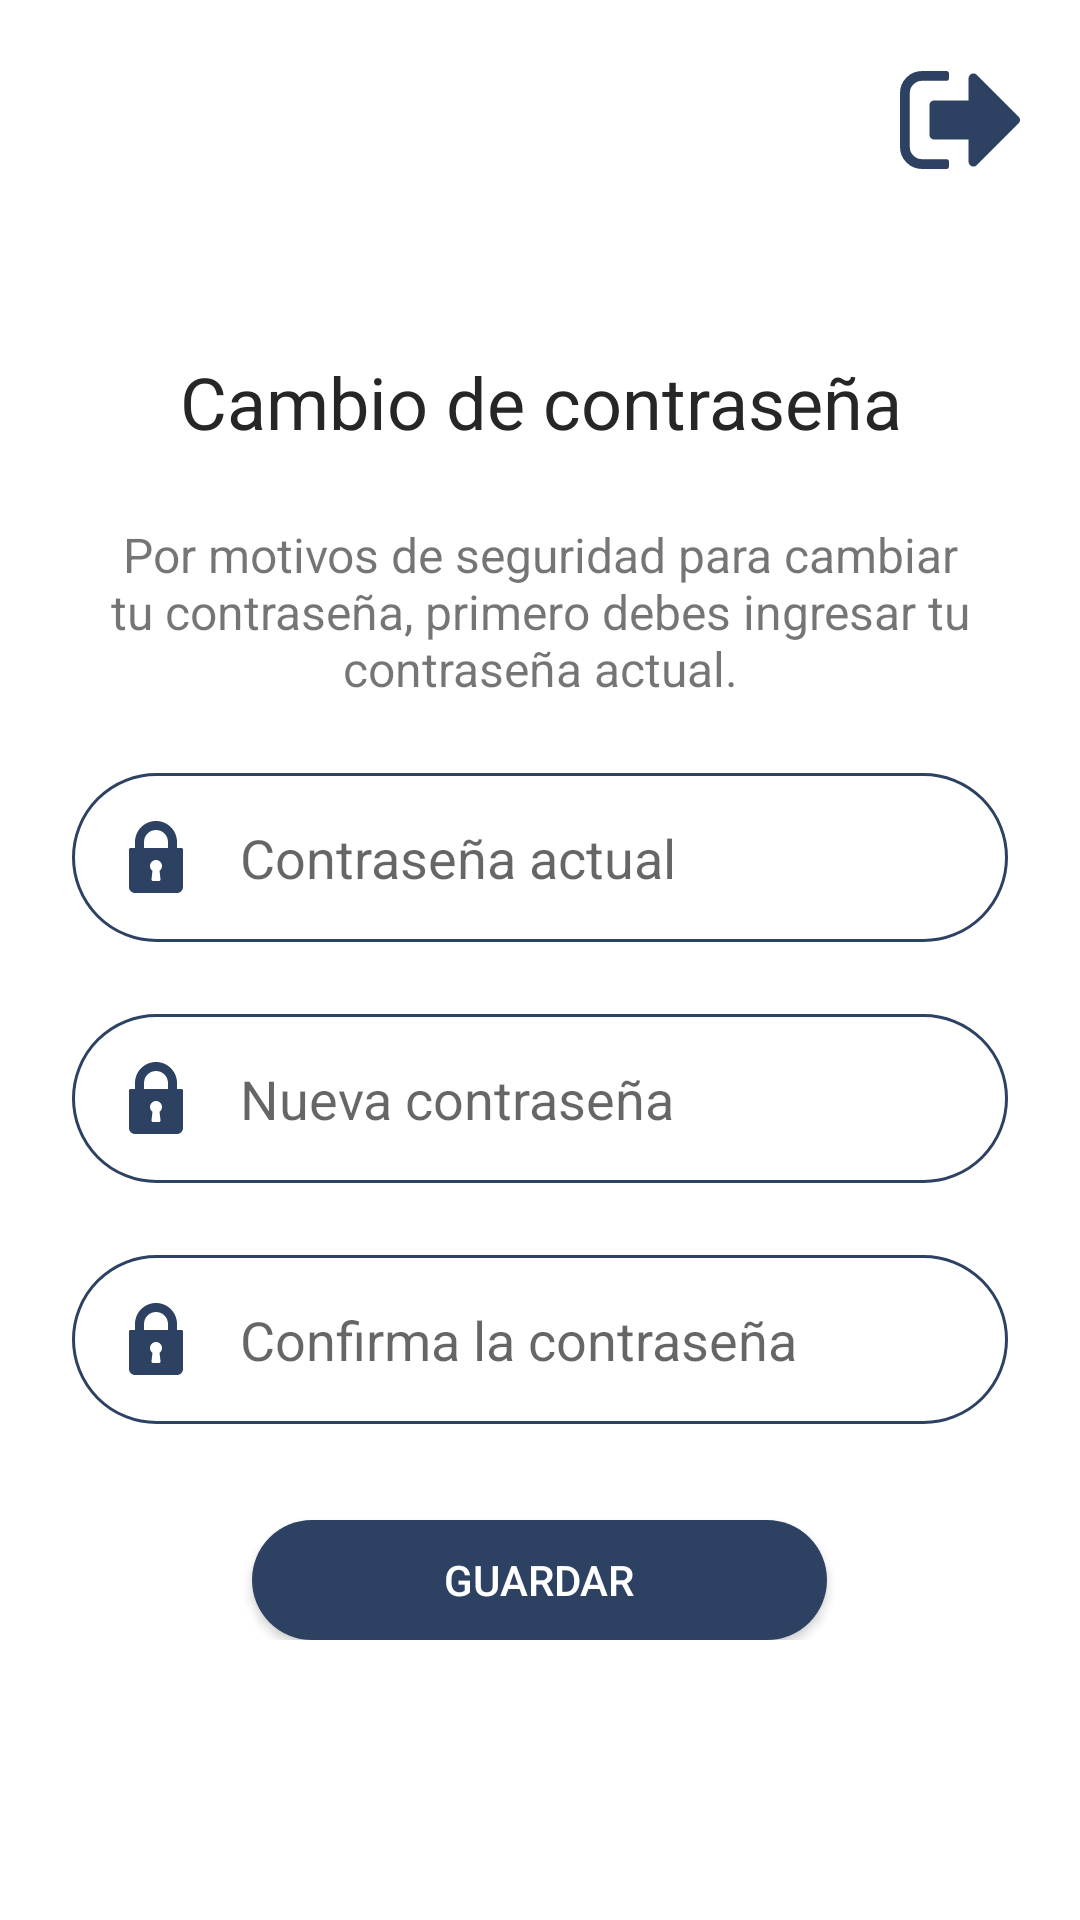

Produce the Android XML layout that renders to this screen, including the resource entries it uses.
<!-- AndroidManifest.xml: application theme Theme.EcoSpin -->
<!-- res/layout/upd_pass.xml -->
<?xml version="1.0" encoding="utf-8"?>
<androidx.constraintlayout.widget.ConstraintLayout xmlns:android="http://schemas.android.com/apk/res/android"
    xmlns:app="http://schemas.android.com/apk/res-auto"
    xmlns:tools="http://schemas.android.com/tools"
    android:layout_width="match_parent"
    android:layout_height="match_parent"
    tools:context=".UpdPass">

    <ImageView
        android:id="@+id/signOutImageView4"
        android:layout_width="wrap_content"
        android:layout_height="wrap_content"
        android:layout_marginTop="20dp"
        android:layout_marginEnd="20dp"
        android:contentDescription="@string/all"
        app:layout_constraintEnd_toEndOf="parent"
        app:layout_constraintTop_toTopOf="parent"
        app:srcCompat="@drawable/ic_sign_out"
        tools:ignore="VectorDrawableCompat" />

    <LinearLayout
        android:layout_width="match_parent"
        android:layout_height="wrap_content"
        android:orientation="vertical"
        app:layout_constraintBottom_toBottomOf="parent"
        app:layout_constraintEnd_toEndOf="parent"
        app:layout_constraintStart_toStartOf="parent"
        app:layout_constraintTop_toTopOf="parent">

        <TextView
            android:id="@+id/textView7"
            android:layout_width="match_parent"
            android:textSize="24sp"
            android:layout_height="wrap_content"
            android:layout_marginLeft="24dp"
            android:layout_marginTop="24dp"
            android:gravity="center"
            android:textColor="@color/black_500"
            android:layout_marginRight="24dp"
            android:text="@string/title_update_password" />

        <TextView
            android:id="@+id/textView8"
            android:layout_width="match_parent"
            android:textSize="16sp"
            android:gravity="center"
            android:layout_height="wrap_content"
            android:layout_marginLeft="24dp"
            android:layout_marginTop="24dp"
            android:layout_marginRight="24dp"
            android:text="@string/subtitle_update_password" />

        <EditText
            android:id="@+id/currentPasswordEditText"
            android:layout_width="match_parent"
            android:layout_height="wrap_content"
            android:layout_marginLeft="24dp"
            android:layout_marginTop="24dp"
            android:layout_marginRight="24dp"
            android:autofillHints="@string/current_password"
            android:background="@drawable/ic_field"
            android:drawableStart="@drawable/ic_lock"
            android:drawablePadding="16dp"
            android:ems="10"
            android:hint="@string/current_password"
            android:inputType="textPassword"
            android:maxLength="16"
            android:padding="16dp" />

        <EditText
            android:id="@+id/newPasswordEditText"
            android:layout_width="match_parent"
            android:layout_height="wrap_content"
            android:layout_marginLeft="24dp"
            android:layout_marginTop="24dp"
            android:layout_marginRight="24dp"
            android:autofillHints="@string/new_password"
            android:background="@drawable/ic_field"
            android:drawableStart="@drawable/ic_lock"
            android:drawablePadding="16dp"
            android:ems="10"
            android:hint="@string/new_password"
            android:inputType="textPassword"
            android:maxLength="16"
            android:padding="16dp" />

        <EditText
            android:id="@+id/repeatPasswordEditText"
            android:layout_width="match_parent"
            android:layout_height="wrap_content"
            android:layout_marginLeft="24dp"
            android:layout_marginTop="24dp"
            android:layout_marginRight="24dp"
            android:autofillHints="@string/repeat_password"
            android:background="@drawable/ic_field"
            android:drawableStart="@drawable/ic_lock"
            android:drawablePadding="16dp"
            android:ems="10"
            android:hint="@string/repeat_password"
            android:inputType="textPassword"
            android:maxLength="16"
            android:padding="16dp" />

        <androidx.appcompat.widget.AppCompatButton
            android:id="@+id/changePasswordAppCompatButton"
            android:layout_width="wrap_content"
            android:layout_height="40dp"
            android:layout_marginTop="32dp"
            android:background="@drawable/ic_buttom"
            android:paddingLeft="64dp"
            android:paddingRight="64dp"
            android:layout_gravity="center"
            android:text="@string/update_profile"
            android:textColor="@color/white" />
    </LinearLayout>
</androidx.constraintlayout.widget.ConstraintLayout>
<!-- resources referenced by this layout -->
<resources>
  <color name="black_500">#262626</color>
  <color name="white">#ffffff</color>
  <!-- drawable ic_buttom (drawable) -->
  <?xml version="1.0" encoding="utf-8"?>
  <shape xmlns:android="http://schemas.android.com/apk/res/android" android:shape="rectangle">
      <gradient
          android:startColor="#2D4263"
          android:endColor="#2D4263"/>
  
      <corners android:radius= "50dp" />
  </shape>
  <!-- drawable ic_field (drawable) -->
  <?xml version="1.0" encoding="utf-8"?>
  <shape xmlns:android="http://schemas.android.com/apk/res/android" android:shape="rectangle">
      <stroke
          android:width="1dip"
          android:color="#2D4263" />
      <corners android:radius= "50dp" />
  </shape>
  <!-- drawable ic_lock (drawable) -->
  <vector xmlns:android="http://schemas.android.com/apk/res/android"
      android:width="24dp"
      android:height="24dp"
      android:viewportWidth="512"
      android:viewportHeight="512">
    <path
        android:fillColor="#2D4263"
        android:pathData="M437.333,192h-32v-42.667C405.333,66.99 338.344,0 256,0S106.667,66.99 106.667,149.333V192h-32C68.771,192 64,196.771 64,202.667v266.667C64,492.865 83.135,512 106.667,512h298.667C428.865,512 448,492.865 448,469.333V202.667C448,196.771 443.229,192 437.333,192zM287.938,414.823c0.333,3.01 -0.635,6.031 -2.656,8.292c-2.021,2.26 -4.917,3.552 -7.948,3.552h-42.667c-3.031,0 -5.927,-1.292 -7.948,-3.552c-2.021,-2.26 -2.99,-5.281 -2.656,-8.292l6.729,-60.51c-10.927,-7.948 -17.458,-20.521 -17.458,-34.313c0,-23.531 19.135,-42.667 42.667,-42.667s42.667,19.135 42.667,42.667c0,13.792 -6.531,26.365 -17.458,34.313L287.938,414.823zM341.333,192H170.667v-42.667C170.667,102.281 208.948,64 256,64s85.333,38.281 85.333,85.333V192z"/>
  </vector>
  <!-- drawable ic_sign_out: vector/xml drawable (drawable, 2027 chars, omitted) -->
  <string name="all">TODO</string>
  <string name="current_password">Contraseña actual</string>
  <string name="new_password">Nueva contraseña</string>
  <string name="repeat_password">Confirma la contraseña</string>
  <string name="subtitle_update_password">Por motivos de seguridad para cambiar tu contraseña, primero debes ingresar tu contraseña actual.</string>
  <string name="title_update_password">Cambio de contraseña</string>
  <string name="update_profile">Guardar</string>
  <style name="Theme.EcoSpin" parent="Theme.MaterialComponents.DayNight.NoActionBar">
          
          <item name="colorPrimary">@color/purple_500</item>
          <item name="colorPrimaryVariant">@color/purple_700</item>
          <item name="colorOnPrimary">@color/white</item>
          
          <item name="colorSecondary">@color/teal_200</item>
          <item name="colorSecondaryVariant">@color/teal_700</item>
          <item name="colorOnSecondary">@color/black</item>
          
          <item name="android:statusBarColor" tools:targetApi="l">?attr/colorOnPrimary</item>
          
      </style>
  <color name="purple_500">#FF6200EE</color>
  <color name="purple_700">#6532e6</color>
  <color name="teal_200">#2D4263</color>
  <color name="teal_700">#FF018786</color>
  <color name="black">#FF000000</color>
</resources>
